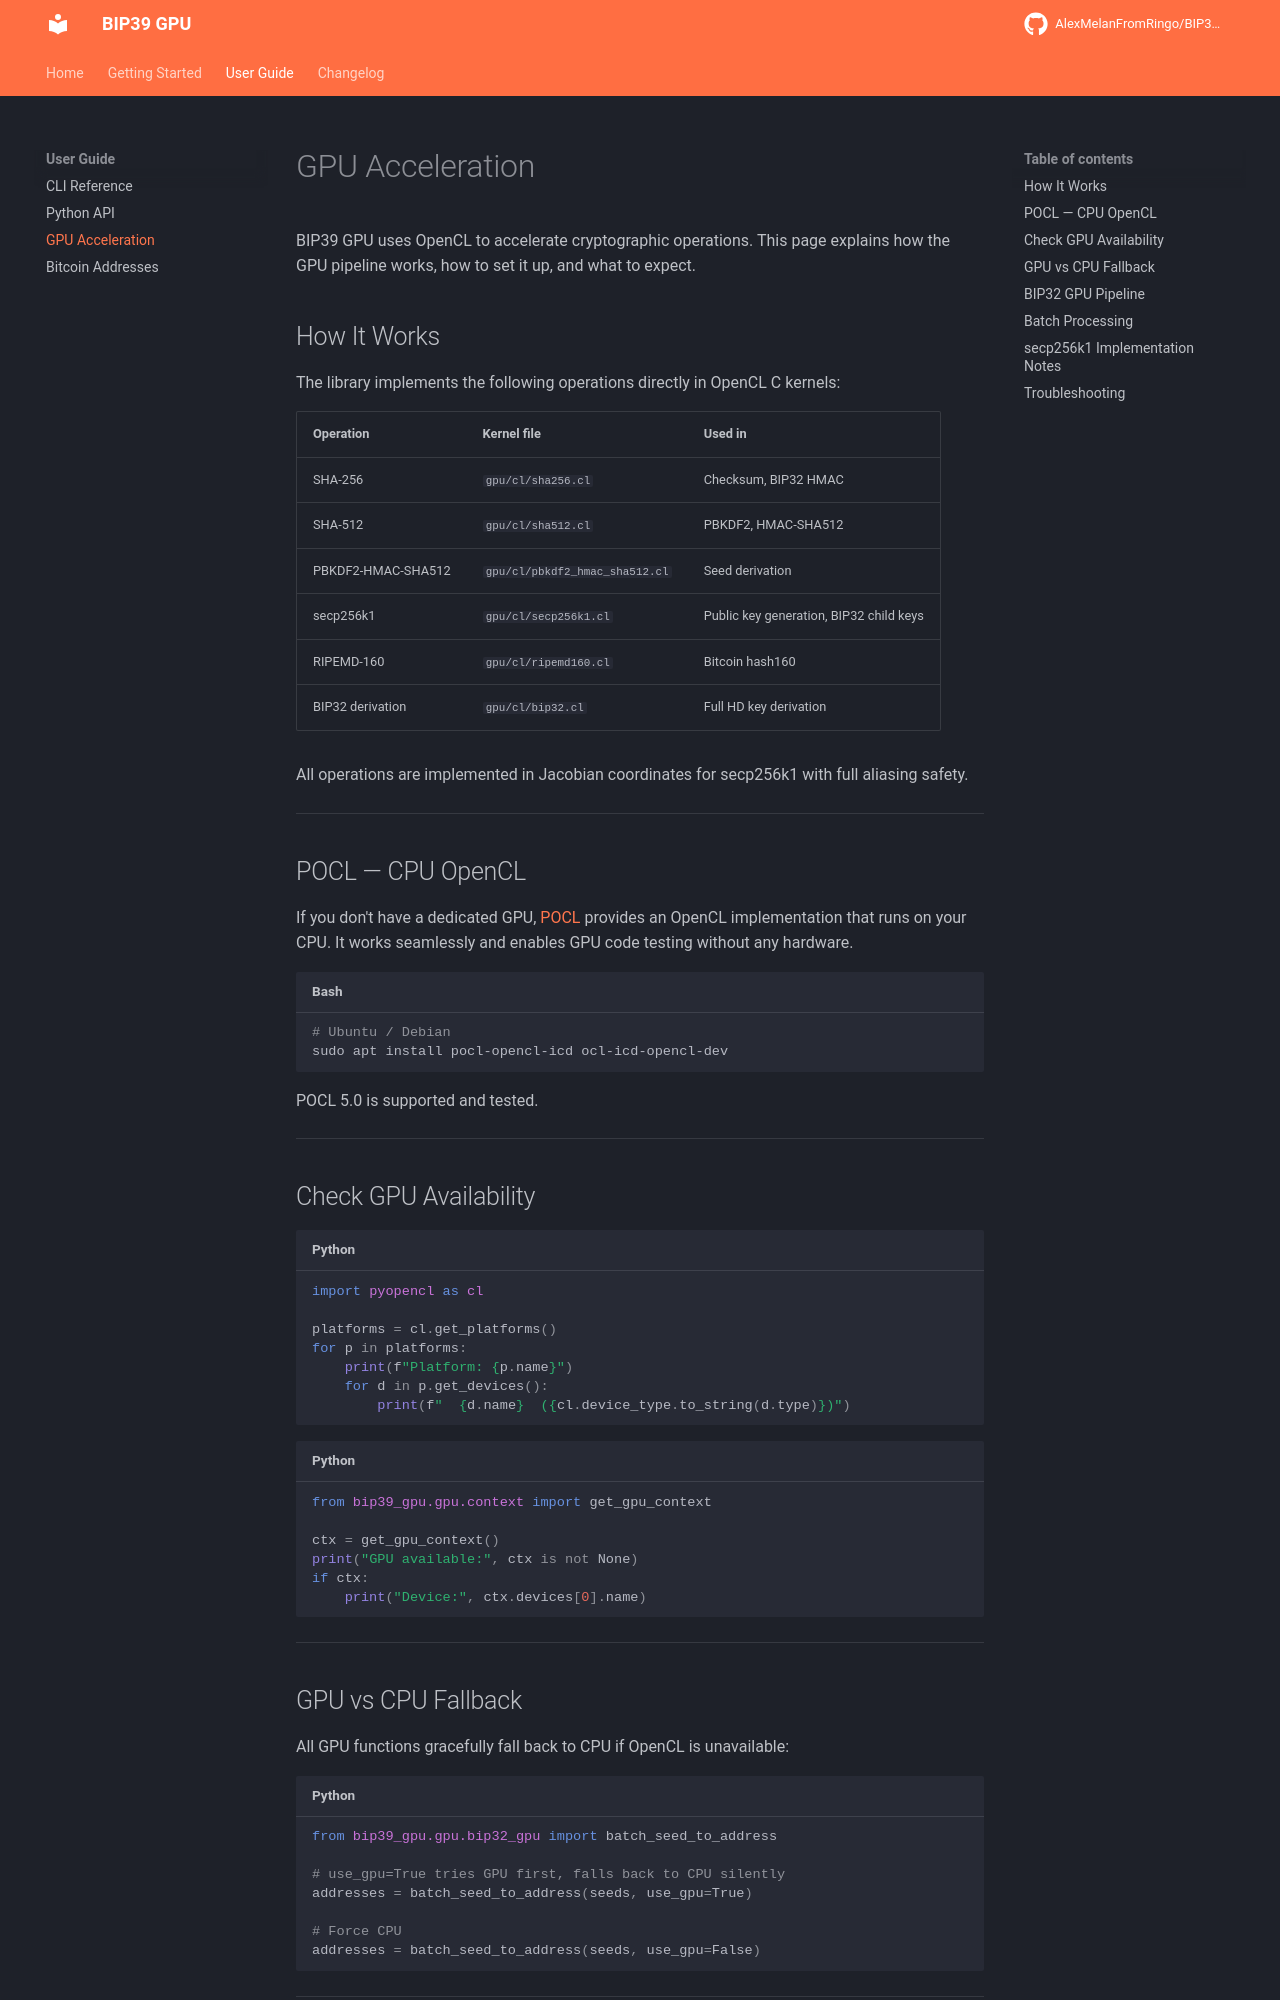

repository: AlexMelanFromRingo/BIP39-GPU · page: gpu/index.html · generator: mkdocs

# GPU Acceleration

BIP39 GPU uses OpenCL to accelerate cryptographic operations. This page explains how the GPU
pipeline works, how to set it up, and what to expect.

## How It Works

The library implements the following operations directly in OpenCL C kernels:

| Operation | Kernel file | Used in |
|-----------|------------|---------|
| SHA-256 | `gpu/cl/sha256.cl` | Checksum, BIP32 HMAC |
| SHA-512 | `gpu/cl/sha512.cl` | PBKDF2, HMAC-SHA512 |
| PBKDF2-HMAC-SHA512 | `gpu/cl/pbkdf2_hmac_sha512.cl` | Seed derivation |
| secp256k1 | `gpu/cl/secp256k1.cl` | Public key generation, BIP32 child keys |
| RIPEMD-160 | `gpu/cl/ripemd160.cl` | Bitcoin hash160 |
| BIP32 derivation | `gpu/cl/bip32.cl` | Full HD key derivation |

All operations are implemented in Jacobian coordinates for secp256k1 with full aliasing safety.

---

## POCL — CPU OpenCL

If you don't have a dedicated GPU, [POCL](http://portablecl.org/) provides an OpenCL
implementation that runs on your CPU. It works seamlessly and enables GPU code testing
without any hardware.

```bash
# Ubuntu / Debian
sudo apt install pocl-opencl-icd ocl-icd-opencl-dev
```

POCL 5.0 is supported and tested.

---

## Check GPU Availability

```python
import pyopencl as cl

platforms = cl.get_platforms()
for p in platforms:
    print(f"Platform: {p.name}")
    for d in p.get_devices():
        print(f"  {d.name}  ({cl.device_type.to_string(d.type)})")
```

```python
from bip39_gpu.gpu.context import get_gpu_context

ctx = get_gpu_context()
print("GPU available:", ctx is not None)
if ctx:
    print("Device:", ctx.devices[0].name)
```

---

## GPU vs CPU Fallback

All GPU functions gracefully fall back to CPU if OpenCL is unavailable:

```python
from bip39_gpu.gpu.bip32_gpu import batch_seed_to_address

# use_gpu=True tries GPU first, falls back to CPU silently
addresses = batch_seed_to_address(seeds, use_gpu=True)

# Force CPU
addresses = batch_seed_to_address(seeds, use_gpu=False)
```

---
